Run: headless pygame with SDL's dummy video driver; simulated clock (each Clock.tick advances the game by its frame time, no real sleeping); random seed 0; keys injected as events and as key.get_pressed() state; mouse plan: one left click at the window centre at the start of phase 2, then a move to the lower-right quarter at the start of phase 3.
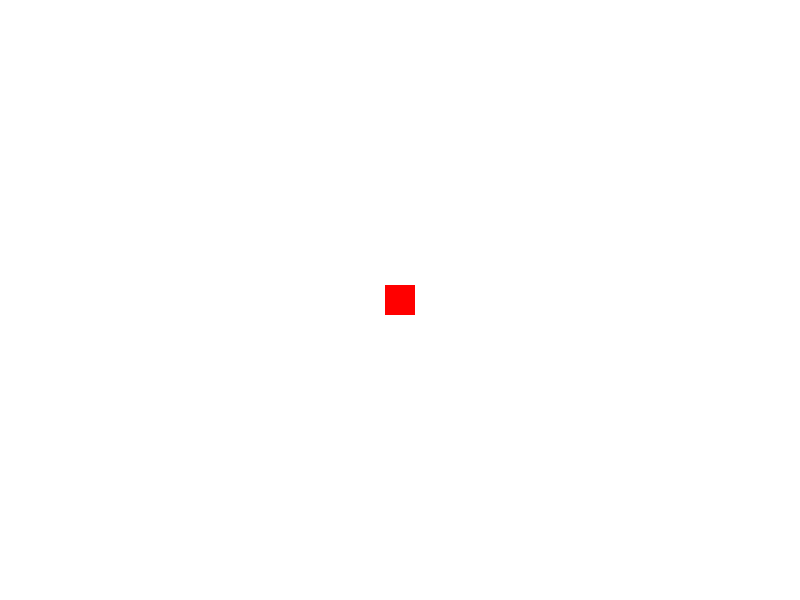
Frame 1 of 4 · flips 1–60 · no input
Frame 2 of 4 · flips 61–180 · clicked the window centre · tapped SPACE, RETURN · held RIGHT (→), D · screen unchanged from frame 1, image omitted
Frame 3 of 4 · flips 181–300 · moved the mouse to the lower-right quarter · held DOWN (↓), S · screen unchanged from frame 2, image omitted
Frame 4 of 4 · flips 301–420 · held LEFT (←), A, UP (↑), W · screen unchanged from frame 3, image omitted

The pygame program that drew these frames:

#!/usr/bin/env python3
# Copyright (c) 2025 Bytedance Ltd. and/or its affiliates
# SPDX-License-Identifier: MIT

import pygame
import sys
import math  # Needed for calculating distance and direction

# Initialize Pygame
pygame.init()

# Screen dimensions
SCREEN_WIDTH = 800
SCREEN_HEIGHT = 600
screen = pygame.display.set_mode((SCREEN_WIDTH, SCREEN_HEIGHT))
pygame.display.set_caption("Pygame Click-to-Move")

# Colors
WHITE = (255, 255, 255)
RED = (255, 0, 0)
BLUE = (0, 0, 255)  # Color for target visualization

# Player properties
player_size = 30
player_x = SCREEN_WIDTH // 2
player_y = SCREEN_HEIGHT // 2
player_color = RED
player_speed = 5  # Pixels per frame

# Movement target
target_x = player_x
target_y = player_y
moving_to_target = False

# Game loop
running = True
clock = pygame.time.Clock()  # Create a clock object to control frame rate

while running:
    # Handle events
    for event in pygame.event.get():
        if event.type == pygame.QUIT:
            running = False
        if event.type == pygame.MOUSEBUTTONDOWN:
            if event.button == 1:  # Left click
                target_x, target_y = event.pos
                moving_to_target = True

    # --- Movement Logic ---
    if moving_to_target:
        # Calculate the distance to the target
        distance = math.dist((player_x, player_y), (target_x, target_y))

        if distance > player_speed:
            # Calculate the direction vector
            dx = target_x - player_x
            dy = target_y - player_y
            angle = math.atan2(dy, dx)  # Angle in radians

            # Calculate movement vector
            move_x = player_speed * math.cos(angle)
            move_y = player_speed * math.sin(angle)

            # Update player position
            player_x += move_x
            player_y += move_y
        else:
            # Player is close enough, snap to target
            player_x = target_x
            player_y = target_y
            moving_to_target = False  # Stop moving

    # --- Drawing ---
    screen.fill(WHITE)  # Fill the background

    # Draw target (optional, for visualization)
    if moving_to_target:
        pygame.draw.circle(screen, BLUE, (int(target_x), int(target_y)), 5)

    # Draw player
    # We draw the player centered on its coordinates for better movement feel
    player_rect = pygame.Rect(
        int(player_x - player_size // 2),
        int(player_y - player_size // 2),
        player_size,
        player_size
    )
    pygame.draw.rect(screen, player_color, player_rect)

    # Update the display
    pygame.display.flip()
    
    # Control frame rate
    clock.tick(60)  # 60 FPS

# Quit Pygame
pygame.quit()
sys.exit()
